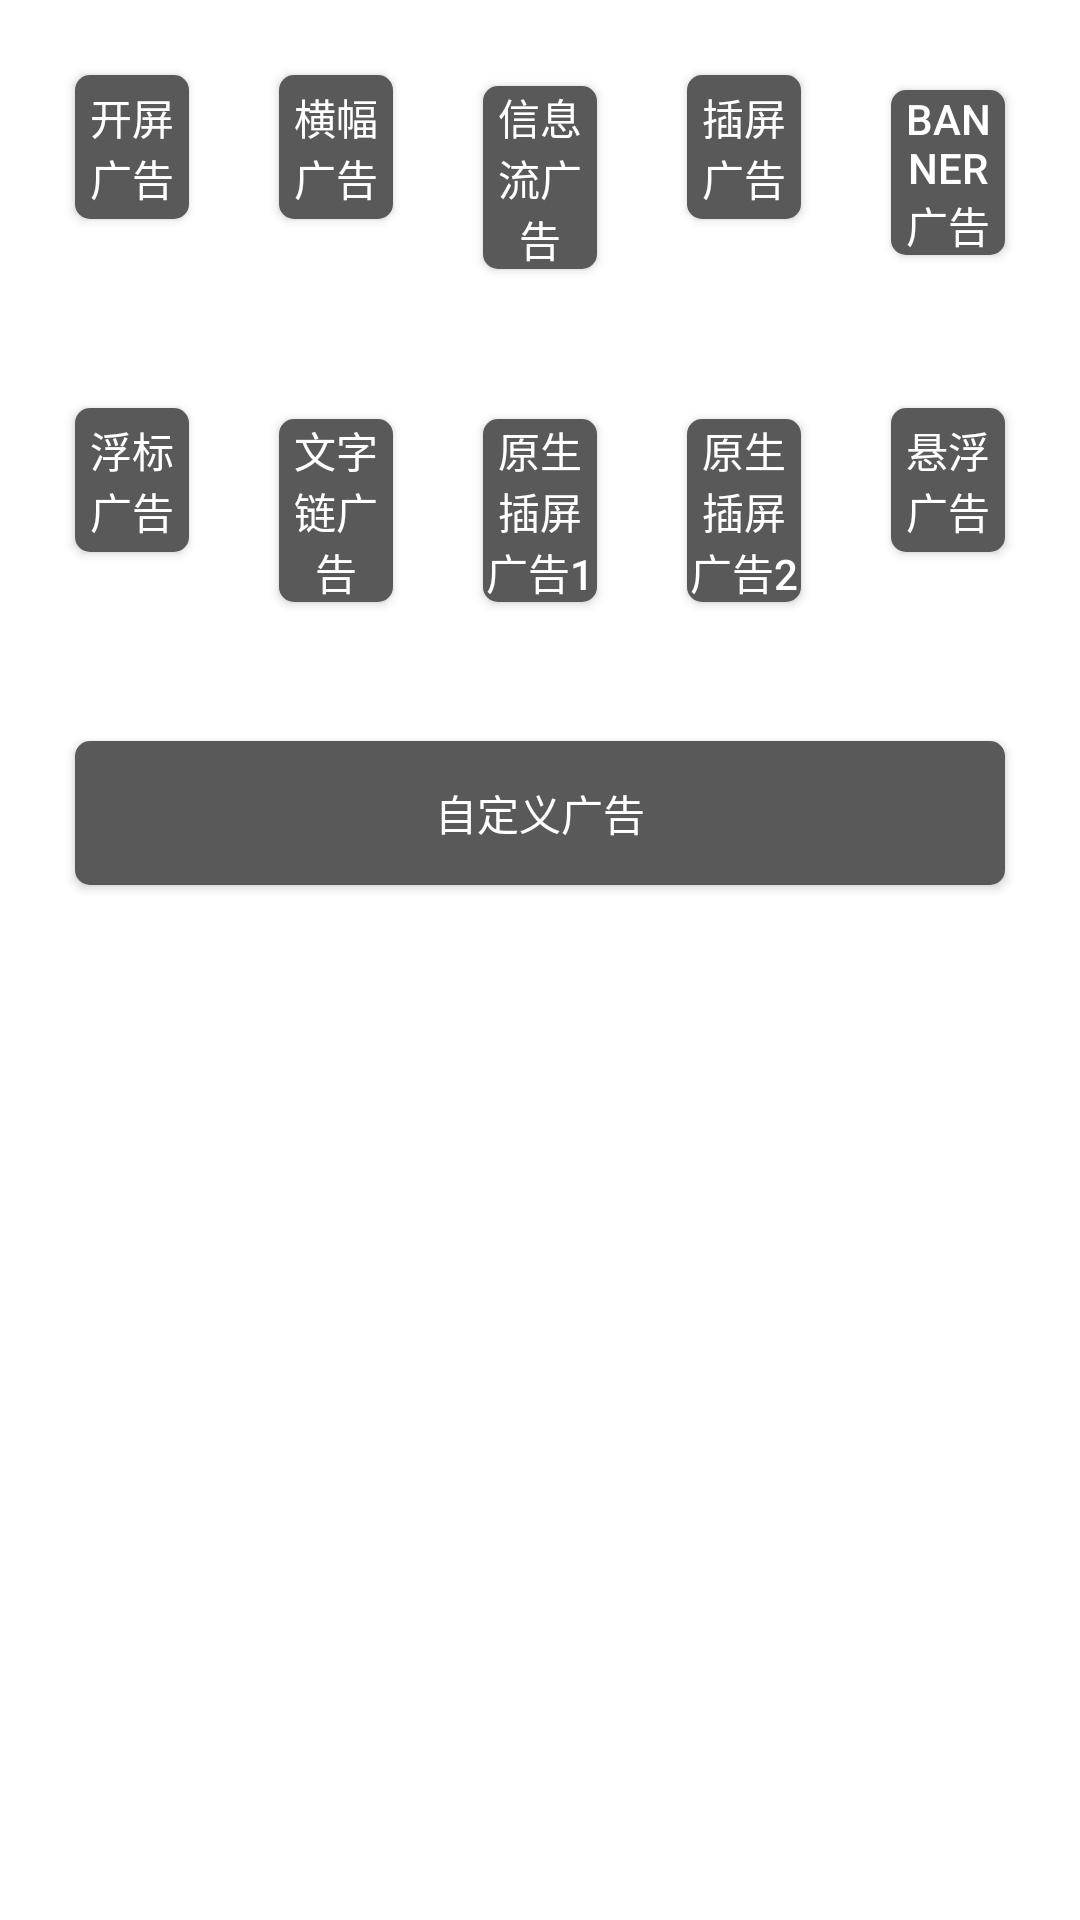

Layout XML and referenced resources for this Android screen:
<!-- AndroidManifest.xml: application theme Theme.OTTDemo -->
<!-- res/layout/activity_main.xml -->
<?xml version="1.0" encoding="utf-8"?>
<LinearLayout
    xmlns:android="http://schemas.android.com/apk/res/android"
    android:layout_width="match_parent"
    android:layout_height="match_parent"
    android:columnCount="5"
    android:background="@color/white"
    android:orientation="vertical">

    <LinearLayout
        android:layout_width="match_parent"
        android:layout_height="wrap_content"
        android:orientation="horizontal"
        android:layout_margin="10dp">

        <Button
            android:id="@+id/bt_main_splash"
            style="@style/main_bt"
            android:background="@drawable/bt_selector"
            android:text="@string/splash_type"/>

        <Button
            android:id="@+id/bt_main_cross_banner"
            style="@style/main_bt"
            android:background="@drawable/bt_selector"
            android:text="@string/cross_banner_type"/>

        <Button
            android:id="@+id/bt_main_info_stream"
            style="@style/main_bt"
            android:background="@drawable/bt_selector"
            android:text="@string/info_stream_type"/>

        <Button
            android:id="@+id/bt_main_insert_info"
            style="@style/main_bt"
            android:background="@drawable/bt_selector"
            android:text="@string/insert_info_type"/>

        <Button
            android:id="@+id/bt_main_banner"
            style="@style/main_bt"
            android:background="@drawable/bt_selector"
            android:text="@string/banner_type"/>
    </LinearLayout>

    <LinearLayout
        android:layout_width="match_parent"
        android:layout_height="wrap_content"
        android:orientation="horizontal"
        android:layout_margin="10dp">

        <Button
            android:id="@+id/bt_main_floating"
            style="@style/main_bt"
            android:background="@drawable/bt_selector"
            android:text="@string/floating_type"/>

        <Button
            android:id="@+id/bt_main_text_link"
            style="@style/main_bt"
            android:background="@drawable/bt_selector"
            android:text="@string/text_link_type"/>

        <Button
            android:id="@+id/bt_main_native_insert1"
            style="@style/main_bt"
            android:background="@drawable/bt_selector"
            android:text="@string/native_insert_info_type1"/>

        <Button
            android:id="@+id/bt_main_native_insert2"
            style="@style/main_bt"
            android:background="@drawable/bt_selector"
            android:text="@string/native_insert_info_type2"/>

        <Button
            android:id="@+id/bt_main_animation_floating"
            style="@style/main_bt"
            android:background="@drawable/bt_selector"
            android:text="@string/animation_floating_type"/>
    </LinearLayout>

    <LinearLayout
        android:layout_width="match_parent"
        android:layout_height="wrap_content"
        android:orientation="horizontal"
        android:layout_margin="10dp">

        <Button
            android:id="@+id/bt_main_custom"
            style="@style/main_bt"
            android:background="@drawable/bt_selector"
            android:text="@string/custom_type"/>
    </LinearLayout>
</LinearLayout>
<!-- resources referenced by this layout -->
<resources>
  <color name="white">#FFFFFFFF</color>
  <!-- drawable bt_selector (drawable) -->
  <?xml version="1.0" encoding="utf-8"?>
  <selector xmlns:android="http://schemas.android.com/apk/res/android">
      <item android:state_focused="true" android:drawable="@drawable/shape_rec_bg_orange_cor_5"/>
      <item android:state_focused="false" android:drawable="@drawable/shape_rec_bg_gray_cor_5"/>
  </selector>
  <string name="animation_floating_type">悬浮广告</string>
  <string name="banner_type">banner广告</string>
  <string name="cross_banner_type">横幅广告</string>
  <string name="custom_type">自定义广告</string>
  
      // 吐司提示信息
  <string name="floating_type">浮标广告</string>
  <string name="info_stream_type">信息流广告</string>
  <string name="insert_info_type">插屏广告</string>
  <string name="native_insert_info_type1">原生插屏广告1</string>
  <string name="native_insert_info_type2">原生插屏广告2</string>
  <string name="splash_type">开屏广告</string>
  <string name="text_link_type">文字链广告</string>
  <style name="main_bt">
          <item name="android:layout_width">0dp</item>
          <item name="android:layout_height">wrap_content</item>
          <item name="android:layout_weight">1</item>
          <item name="android:layout_margin">15dp</item>
          <item name="android:focusable">true</item>
          <item name="android:textColor">@color/white</item>
      </style>
  <style name="Theme.OTTDemo" parent="Theme.AppCompat.NoActionBar">
          
          <item name="colorPrimary">@color/purple_500</item>
          <item name="colorPrimaryVariant">@color/purple_700</item>
          <item name="colorOnPrimary">@color/white</item>
          
          <item name="colorSecondary">@color/teal_200</item>
          <item name="colorSecondaryVariant">@color/teal_700</item>
          <item name="colorOnSecondary">@color/black</item>
          
          <item name="android:statusBarColor" tools:targetApi="l">?attr/colorPrimaryVariant</item>
          
      </style>
  <!-- drawable shape_rec_bg_orange_cor_5 (drawable) -->
  <?xml version="1.0" encoding="utf-8"?>
  <shape xmlns:android="http://schemas.android.com/apk/res/android"
      android:shape="rectangle">
      <gradient android:startColor="@color/orange"
          android:endColor="@color/yellow"
          android:angle="315"/>
      <corners android:radius="5dp"/>
  </shape>
  <!-- drawable shape_rec_bg_gray_cor_5 (drawable) -->
  <?xml version="1.0" encoding="utf-8"?>
  <shape xmlns:android="http://schemas.android.com/apk/res/android"
      android:shape="rectangle">
      <solid android:color="@color/gray"/>
      <corners android:radius="5dp"/>
  </shape>
  <color name="purple_500">#FF6200EE</color>
  <color name="purple_700">#FF3700B3</color>
  <color name="teal_200">#FF03DAC5</color>
  <color name="teal_700">#FF018786</color>
  <color name="black">#FF000000</color>
  <color name="orange">#F0220B</color>
  <color name="yellow">#F7781B</color>
  <color name="gray">#5A5959</color>
</resources>
